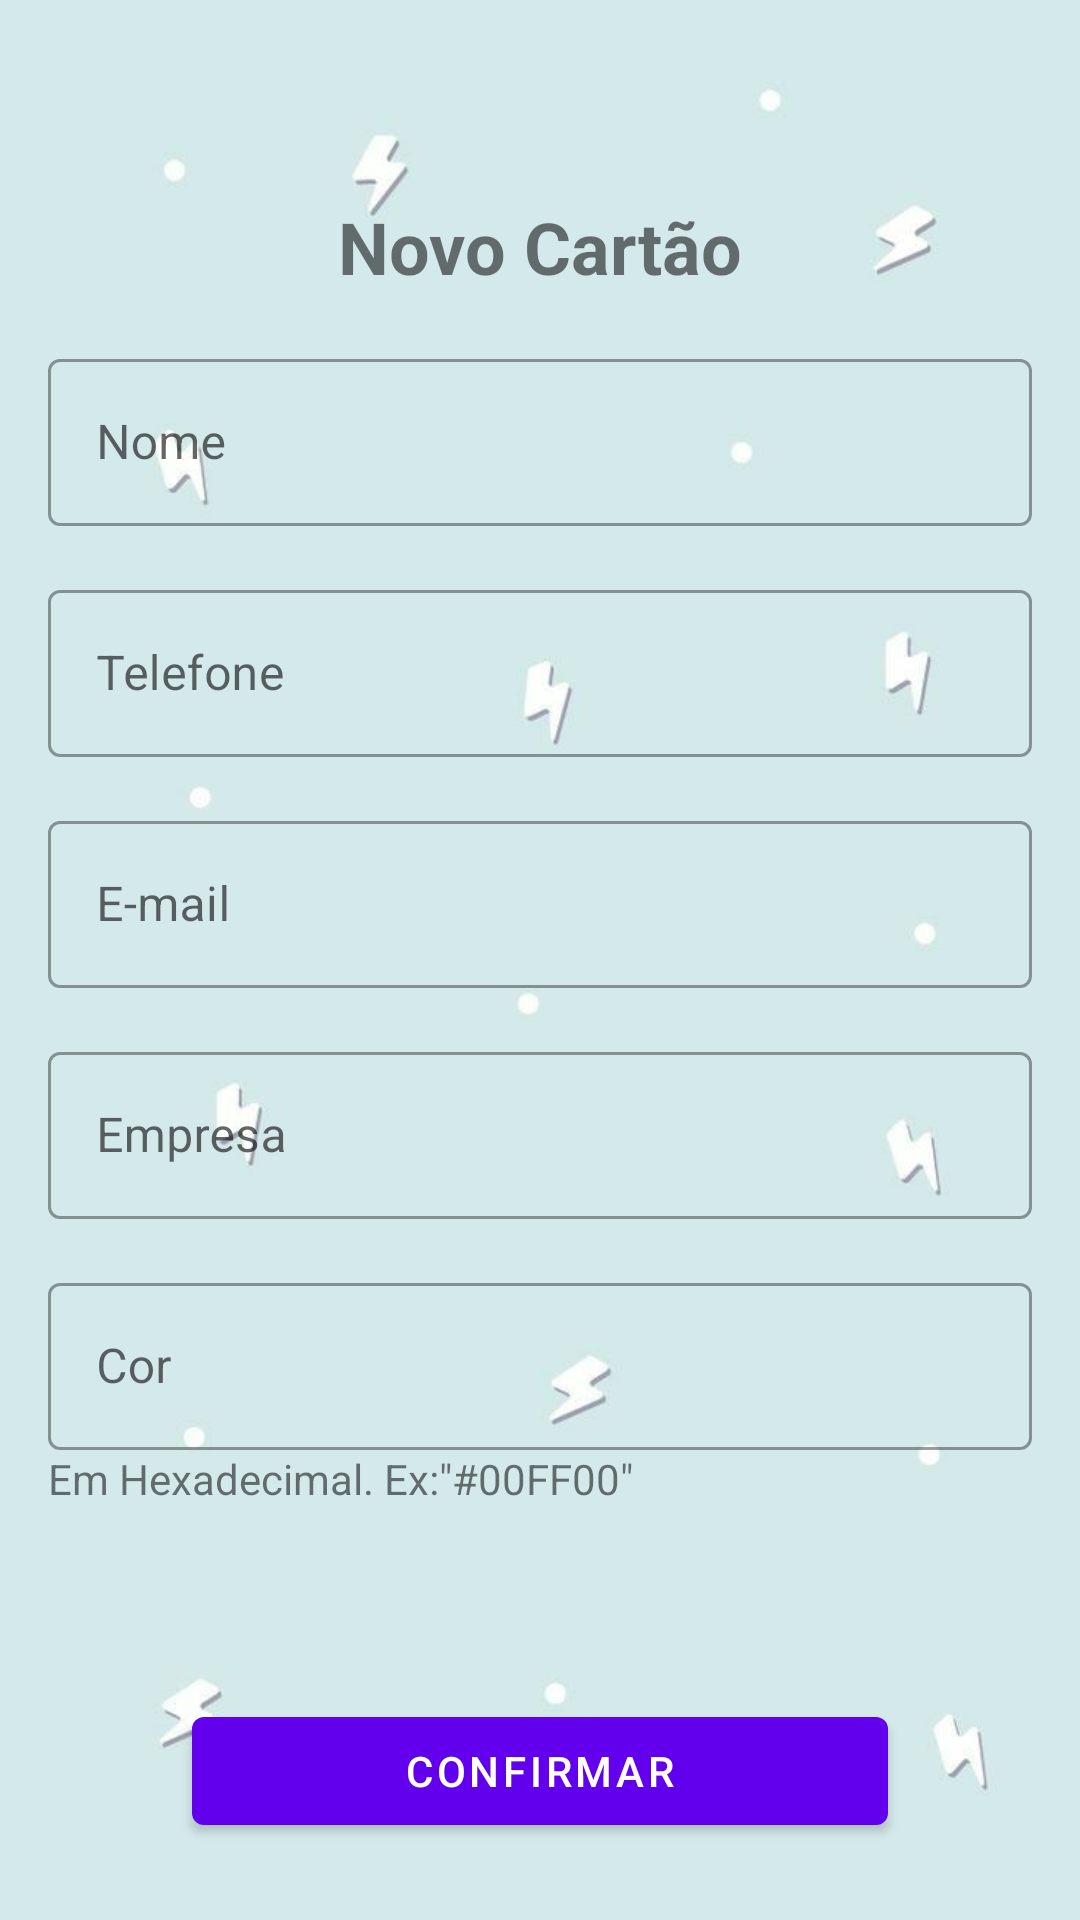

Layout XML and referenced resources for this Android screen:
<!-- AndroidManifest.xml: application theme Theme.BussinessCard -->
<!-- res/layout/activity_add_business_card.xml -->
<?xml version="1.0" encoding="utf-8"?>
<androidx.constraintlayout.widget.ConstraintLayout xmlns:android="http://schemas.android.com/apk/res/android"
    xmlns:app="http://schemas.android.com/apk/res-auto"
    xmlns:tools="http://schemas.android.com/tools"
    android:layout_width="match_parent"
    android:layout_height="match_parent"
    tools:context=".ui.AddBusinessCardActivity">

    <ImageView
        android:id="@+id/imageView3"
        android:layout_width="wrap_content"
        android:layout_height="wrap_content"
        app:layout_constraintBottom_toBottomOf="parent"
        app:layout_constraintEnd_toEndOf="parent"
        app:layout_constraintStart_toStartOf="parent"
        app:layout_constraintTop_toTopOf="parent"
        app:srcCompat="@drawable/ic_bakcground" />

    <ImageButton
        android:id="@+id/btn_close"
        android:layout_width="50dp"
        android:layout_height="50dp"
        android:background="?attr/actionBarItemBackground"
        android:src="@drawable/ic_close_black"
        app:layout_constraintStart_toStartOf="parent"
        app:layout_constraintTop_toTopOf="parent" />

    <TextView
        android:id="@+id/tv_title"
        android:layout_width="wrap_content"
        android:layout_height="wrap_content"
        android:layout_margin="16dp"
        android:text="@string/label_description_new_card"
        android:textSize="24sp"
        android:textStyle="bold"
        app:layout_constraintEnd_toEndOf="parent"
        app:layout_constraintStart_toStartOf="parent"
        app:layout_constraintTop_toBottomOf="@id/btn_close" />

    <com.google.android.material.textfield.TextInputLayout
        android:id="@+id/til_name"
        style="@style/Widget.MaterialComponents.TextInputLayout.OutlinedBox"
        android:layout_width="0dp"
        android:layout_height="wrap_content"
        android:layout_margin="16dp"
        android:hint="@string/label_nome"
        app:layout_constraintEnd_toEndOf="parent"
        app:layout_constraintStart_toStartOf="parent"
        app:layout_constraintTop_toBottomOf="@id/tv_title">

        <com.google.android.material.textfield.TextInputEditText
            android:layout_width="match_parent"
            android:layout_height="match_parent"
            android:inputType="text" />

    </com.google.android.material.textfield.TextInputLayout>

    <com.google.android.material.textfield.TextInputLayout
        android:id="@+id/til_telefone"
        style="@style/Widget.MaterialComponents.TextInputLayout.OutlinedBox"
        android:layout_width="0dp"
        android:layout_height="wrap_content"
        android:layout_margin="16dp"
        android:hint="@string/label_telefone"
        app:layout_constraintEnd_toEndOf="parent"
        app:layout_constraintStart_toStartOf="parent"
        app:layout_constraintTop_toBottomOf="@id/til_name">

        <com.google.android.material.textfield.TextInputEditText
            android:layout_width="match_parent"
            android:layout_height="match_parent"
            android:inputType="number" />

    </com.google.android.material.textfield.TextInputLayout>

    <com.google.android.material.textfield.TextInputLayout
        android:id="@+id/til_email"
        style="@style/Widget.MaterialComponents.TextInputLayout.OutlinedBox"
        android:layout_width="0dp"
        android:layout_height="wrap_content"
        android:layout_margin="16dp"
        android:hint="@string/label_email"
        app:layout_constraintEnd_toEndOf="parent"
        app:layout_constraintStart_toStartOf="parent"
        app:layout_constraintTop_toBottomOf="@id/til_telefone">

        <com.google.android.material.textfield.TextInputEditText
            android:layout_width="match_parent"
            android:layout_height="match_parent"
            android:inputType="textEmailAddress" />

    </com.google.android.material.textfield.TextInputLayout>

    <com.google.android.material.textfield.TextInputLayout
        android:id="@+id/til_empresa"
        style="@style/Widget.MaterialComponents.TextInputLayout.OutlinedBox"
        android:layout_width="0dp"
        android:layout_height="wrap_content"
        android:layout_margin="16dp"
        android:hint="@string/label_empresa"
        app:layout_constraintEnd_toEndOf="parent"
        app:layout_constraintStart_toStartOf="parent"
        app:layout_constraintTop_toBottomOf="@id/til_email">

        <com.google.android.material.textfield.TextInputEditText
            android:layout_width="match_parent"
            android:layout_height="match_parent"
            android:inputType="text" />

    </com.google.android.material.textfield.TextInputLayout>

    <com.google.android.material.textfield.TextInputLayout
        android:id="@+id/til_cor"
        style="@style/Widget.MaterialComponents.TextInputLayout.OutlinedBox"
        android:layout_width="0dp"
        android:layout_height="wrap_content"
        android:layout_margin="16dp"
        android:hint="@string/label_cor"
        app:layout_constraintEnd_toEndOf="parent"
        app:layout_constraintStart_toStartOf="parent"
        app:layout_constraintTop_toBottomOf="@id/til_empresa"
        tools:ignore="ExtraText">

        <com.google.android.material.textfield.TextInputEditText
            android:layout_width="match_parent"
            android:layout_height="match_parent"
            android:inputType="text"
            android:textAllCaps="true"
            />

        <TextView
            android:id="@+id/textView"
            android:layout_width="wrap_content"
            android:layout_height="wrap_content"
            android:layout_weight="1"
            android:text="@string/label_exemplo" />
        />

    </com.google.android.material.textfield.TextInputLayout>

    <com.google.android.material.button.MaterialButton
        android:id="@+id/btn_confirm"
        android:layout_width="0dp"
        android:layout_height="wrap_content"
        android:layout_margin="64dp"
        android:text="@string/label_confirmar"
        app:layout_constraintEnd_toEndOf="parent"
        app:layout_constraintStart_toStartOf="parent"
        app:layout_constraintTop_toBottomOf="@id/til_cor" />

</androidx.constraintlayout.widget.ConstraintLayout>
<!-- resources referenced by this layout -->
<resources>
  <!-- drawable ic_bakcground: jpg bitmap (drawable-v24, 11182 bytes) -->
  <string name="label_confirmar">Confirmar</string>
  <string name="label_cor">Cor</string>
  <string name="label_description_new_card">Novo Cartão</string>
  <string name="label_email">E-mail</string>
  <string name="label_empresa">Empresa</string>
  <string name="label_exemplo">Em Hexadecimal. Ex:\"#00FF00\"</string>
  <string name="label_nome">Nome</string>
  <string name="label_telefone">Telefone</string>
  <style name="Theme.BussinessCard" parent="Theme.MaterialComponents.DayNight.NoActionBar">
          
          <item name="colorPrimary">@color/purple_500</item>
          <item name="colorPrimaryVariant">@color/purple_700</item>
          <item name="colorOnPrimary">@color/white</item>
          
          <item name="colorSecondary">@color/teal_200</item>
          <item name="colorSecondaryVariant">@color/teal_700</item>
          <item name="colorOnSecondary">@color/white</item>
          
          <item name="android:statusBarColor" tools:targetApi="l">?attr/colorPrimaryVariant</item>
          
      </style>
  <!-- not gathered from this repository: default colours our renderer supplied (Android Studio template values) -->
  <color name="purple_500">#FF6200EE</color>
  <color name="purple_700">#FF3700B3</color>
  <color name="teal_200">#FF03DAC5</color>
  <color name="teal_700">#FF018786</color>
  <color name="white">#FFFFFFFF</color>
</resources>
